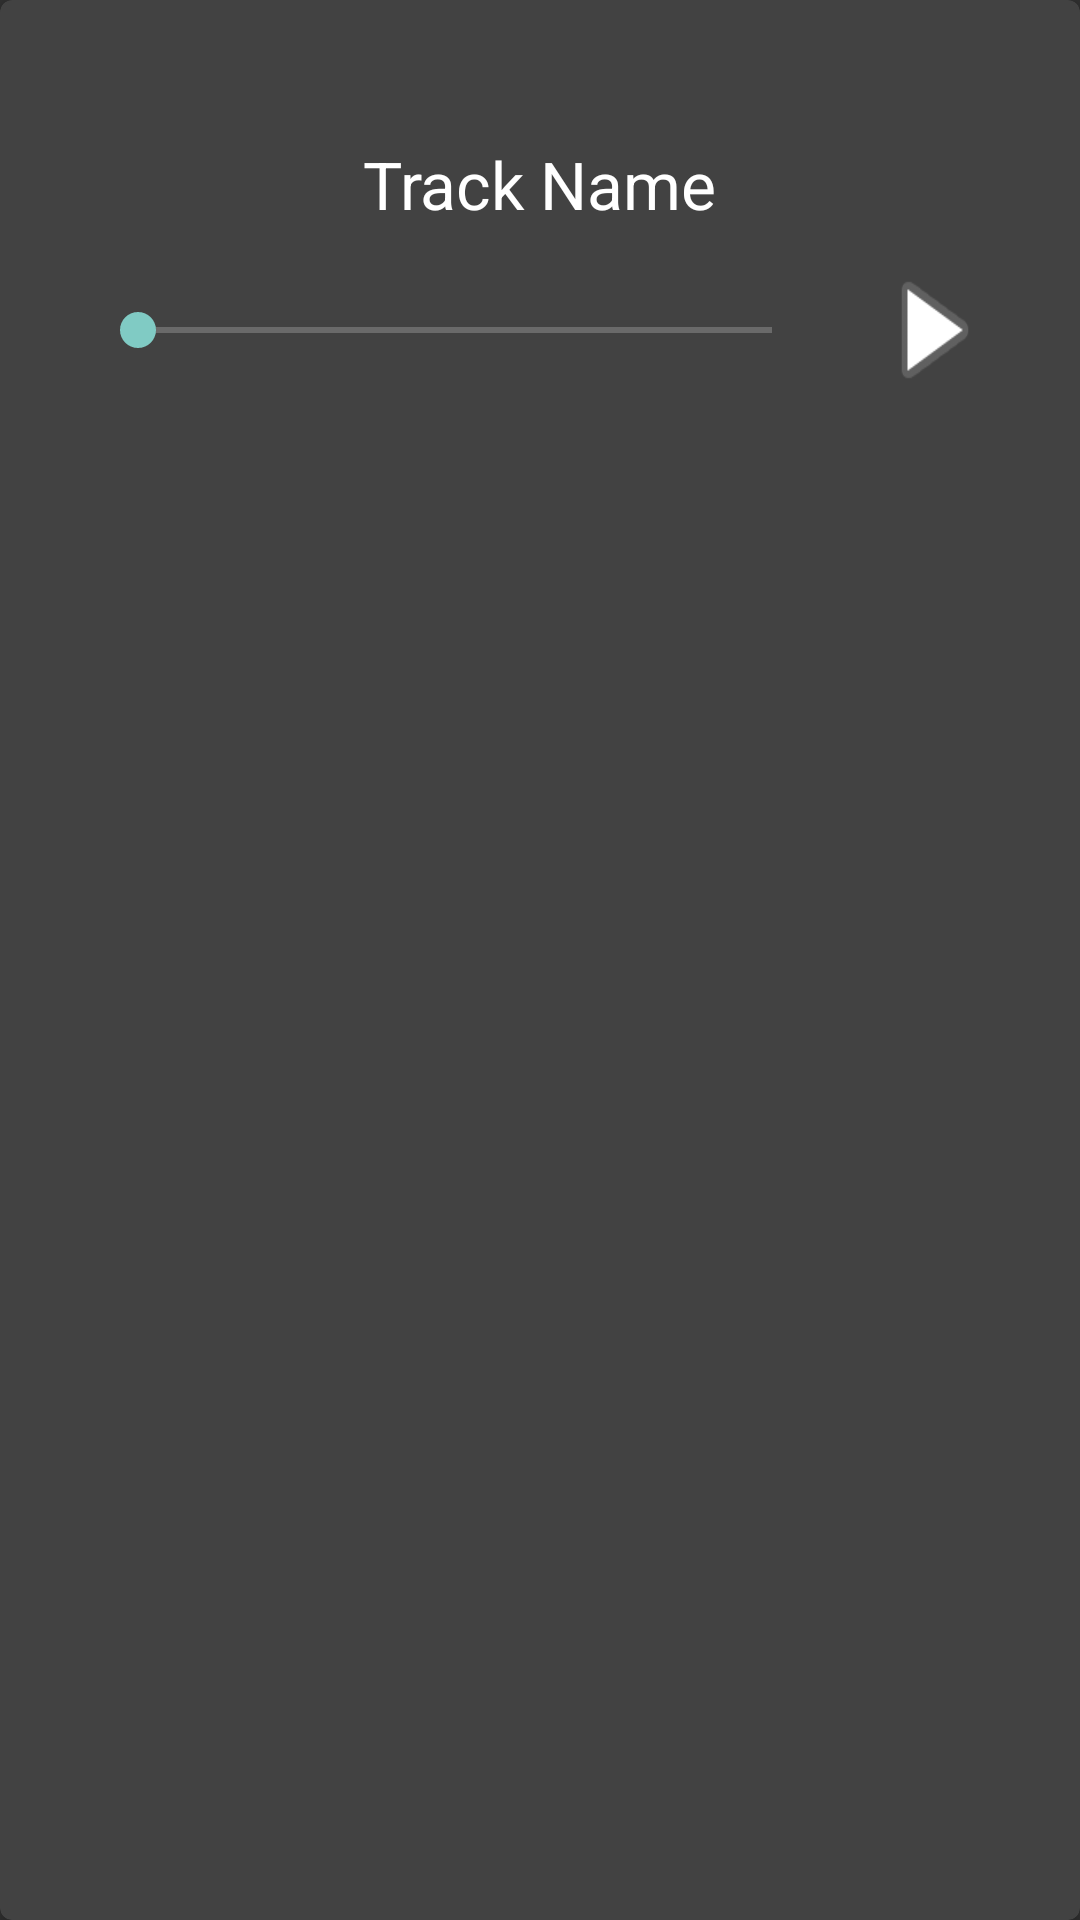

The Android layout XML behind this screen, and the referenced resources:
<!-- AndroidManifest.xml: application theme AppTheme -->
<!-- res/layout/track_control_view.xml -->
<?xml version="1.0" encoding="utf-8"?>
<android.support.v7.widget.CardView
    xmlns:card_view="http://schemas.android.com/apk/res-auto"
    xmlns:android="http://schemas.android.com/apk/res/android"
    android:id="@+id/card_view_b"
    android:layout_width="match_parent"
    android:layout_height="300dp"
    card_view:cardCornerRadius="4dp"
    android:layout_margin="5dp">

    <LinearLayout
        xmlns:android="http://schemas.android.com/apk/res/android"
        android:layout_width="match_parent"
        android:layout_height="match_parent"
        android:orientation="vertical">

            <RelativeLayout
                android:layout_width="match_parent"
                android:layout_height="0dp"
                android:layout_weight=".3"
                android:id="@+id/upperTrackView"
                android:layout_margin="20dp">
                <TextView
                    android:layout_width="wrap_content"
                    android:layout_height="wrap_content"
                    android:id="@+id/trackName"
                    android:textAppearance="?android:attr/textAppearanceLarge"
                    android:text="Track Name"
                    android:layout_above="@+id/controls"
                    android:layout_centerHorizontal="true"
                    android:layout_margin="10dp" />
                <LinearLayout
                    android:layout_width="match_parent"
                    android:layout_height="wrap_content"
                    android:orientation="horizontal"
                    android:id="@+id/controls"
                    android:layout_centerVertical="true">

                    <SeekBar
                        android:layout_width="0dp"
                        android:layout_height="wrap_content"
                        android:layout_weight=".87"
                        android:id="@+id/volumeSlider"
                        android:layout_marginLeft="10dp"
                        android:layout_marginRight="10dp"
                        android:layout_gravity="center_vertical" />
                    <Button
                        android:layout_width="0dp"
                        android:layout_height="wrap_content"
                        android:layout_weight=".13"
                        android:id="@+id/trackPlay"
                        android:background="@android:drawable/ic_media_play"
                        android:layout_marginLeft="10dp"
                        android:layout_marginRight="10dp"
                        android:layout_gravity="center_vertical" />
                    </LinearLayout>

            </RelativeLayout>

            <ListView
                android:layout_width="wrap_content"
                android:layout_height="0dp"
                android:layout_weight=".7"
                android:id="@+id/effectsList"/>

    </LinearLayout>

</android.support.v7.widget.CardView>
<!-- resources referenced by this layout -->
<resources>
  <style name="AppTheme" parent="@android:style/Theme.Material">
          
      </style>
</resources>
